Image classification data set "splits" (adityamathur06/SentryGlide on GitHub). Class labels (10): body tissue or organ, gauze, glass equipment packaging, metal equipment packaging, organic waste, paper equipment packaging, plastic equipment packaging, syringe, syringe needle, tweezers.

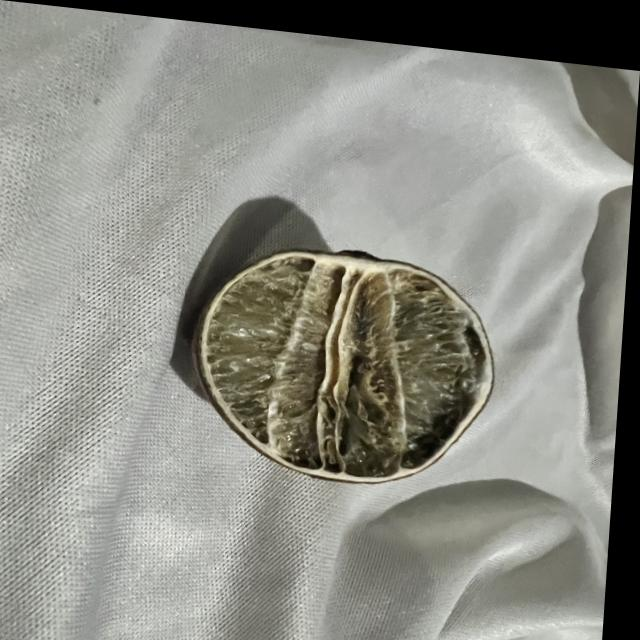
Label: organic waste

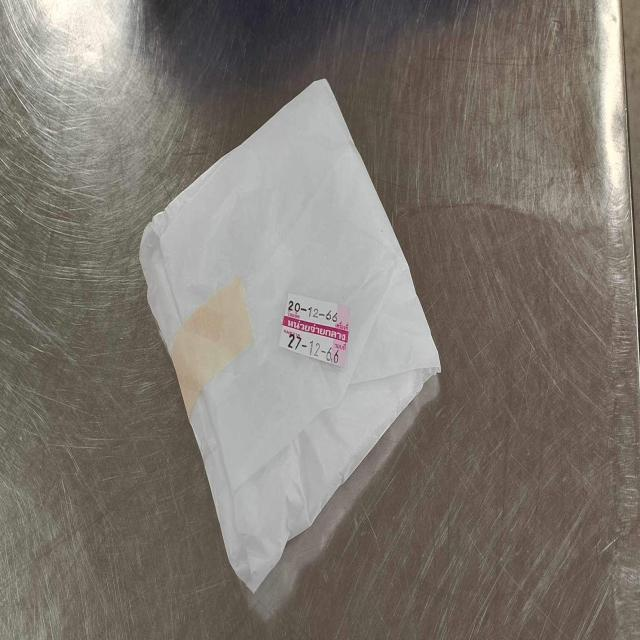
Label: paper equipment packaging

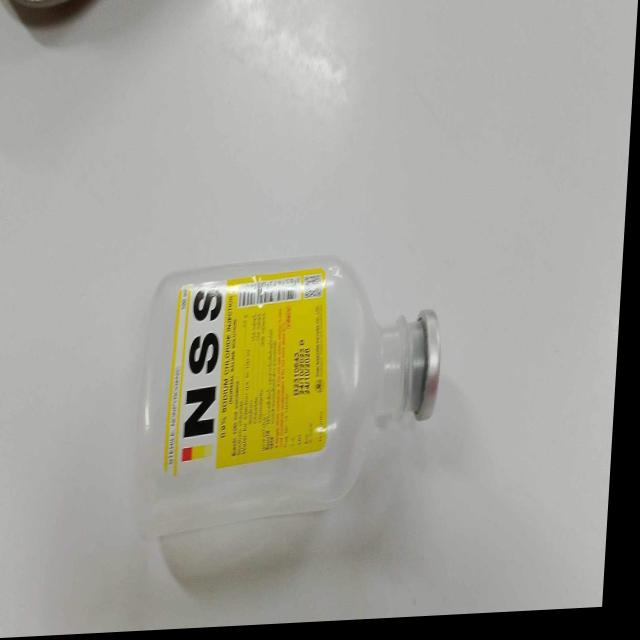
Label: plastic equipment packaging

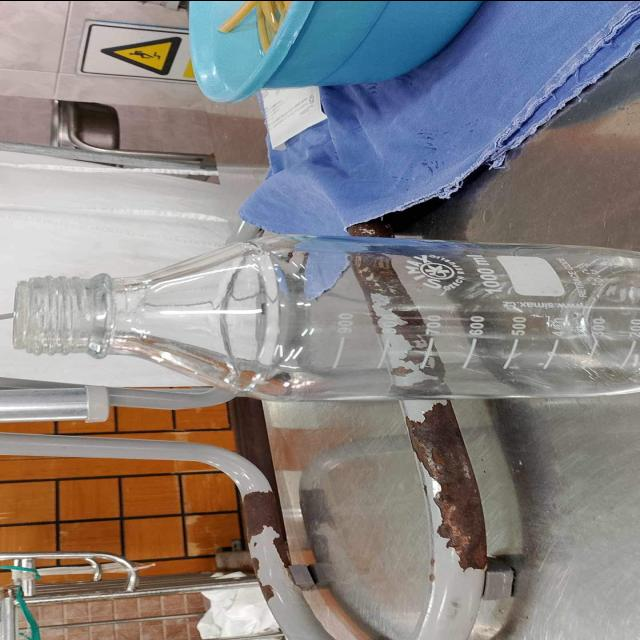
Label: glass equipment packaging

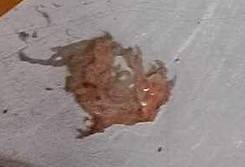
Label: body tissue or organ

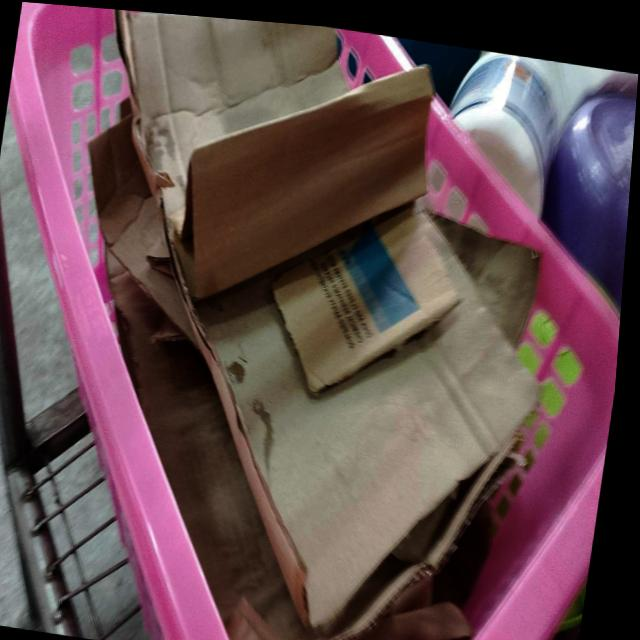
Label: paper equipment packaging
